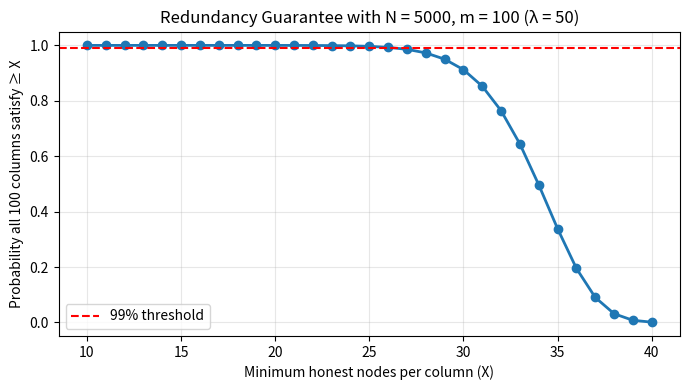

Python code for this plot:
import numpy as np
import matplotlib.pyplot as plt
from math import exp, factorial

# Parameters
N = 5000
m = 100
lam = N / m

def poisson_cdf(k, lam):
    """Cumulative P(Y <= k) for Poisson(lam)."""
    return sum((lam**j / factorial(j)) for j in range(k+1)) * exp(-lam)

def prob_all_ge_X(X, lam, m):
    """Probability that all m columns have >= X nodes."""
    p_less = poisson_cdf(X-1, lam)
    return (1 - p_less)**m

# Compute probability for various X
X_values = np.arange(10, 41)  # adjust range for visibility
probs = [prob_all_ge_X(X, lam, m) for X in X_values]

# Plot
plt.figure(figsize=(7, 4))
plt.plot(X_values, probs, lw=2, marker='o', color='#1f77b4')
plt.axhline(0.99, color='red', linestyle='--', label='99% threshold')
plt.xlabel("Minimum honest nodes per column (X)")
plt.ylabel("Probability all 100 columns satisfy ≥ X")
plt.title("Redundancy Guarantee with N = 5000, m = 100 (λ = 50)")
plt.grid(alpha=0.3)
plt.legend()
plt.tight_layout()
plt.savefig("redundancy_5000_nodes.png", dpi=300)
plt.show()